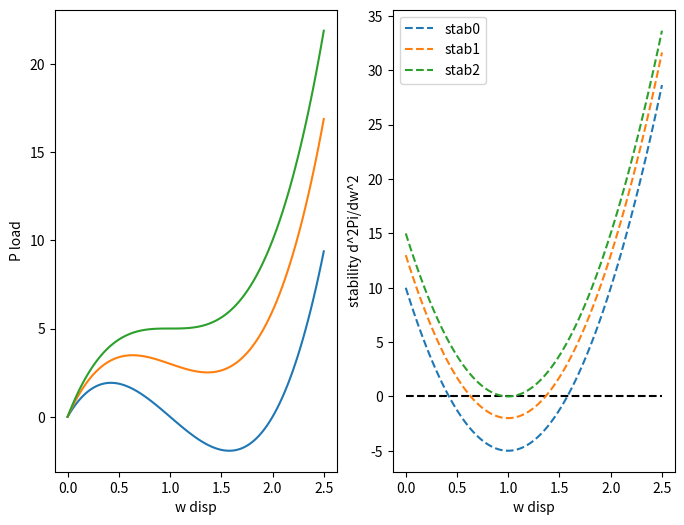

Here is the Python script that generated this plot:
import numpy as np
import matplotlib.pyplot as plt

fig, (ax1, ax2) = plt.subplots(1,2, figsize=(8, 6))  # 2 rows, 1 column

w = np.linspace(0.0, 2.5, 100)
ax2.plot(w, 0.0 * w, "k--")

for i, KS in enumerate([0.0, 3.0, 5.0]):
    # KS = 0.0 # 0.0, 3.0, 5.0 KS values
    E = 10e7; A = 0.1
    L = np.sqrt(100**2 + 1)
    k = E * A * L
    strain = (np.sqrt(100**2 + (1 - w)**2) - L) / L
    U = 0.5 * k * strain**2
    U2 = 0.5 * KS * w**2
    # Pi = U - P * w
    # equilibrium when dPi/dw = 0 => solve for P
    dstrain_dw = (w-1) / np.sqrt(100**2 + (1-w)**2) / L
    dU2dw = KS * w
    P = k * strain * dstrain_dw + dU2dw
    ax1.plot(w, P, label=f"{KS=}")
    ax1.set_xlabel(f"w disp")
    ax1.set_ylabel(f"P load")

    # also compute the 2nd derivatives for stability
    dstrain_dww = 1.0 / np.sqrt(100**2 + (1-w)**2) / L - 1.0 * dstrain_dw / np.sqrt(100**2 + (1-w)**2)
    stability = k * dstrain_dw**2 + k * strain * dstrain_dww + KS
    # print(f"{stability=}")
    ax2.plot(w, stability, "--", label=f"stab{i}")
    ax2.set_xlabel("w disp")
    ax2.set_ylabel("stability d^2Pi/dw^2")

plt.legend()
plt.show()